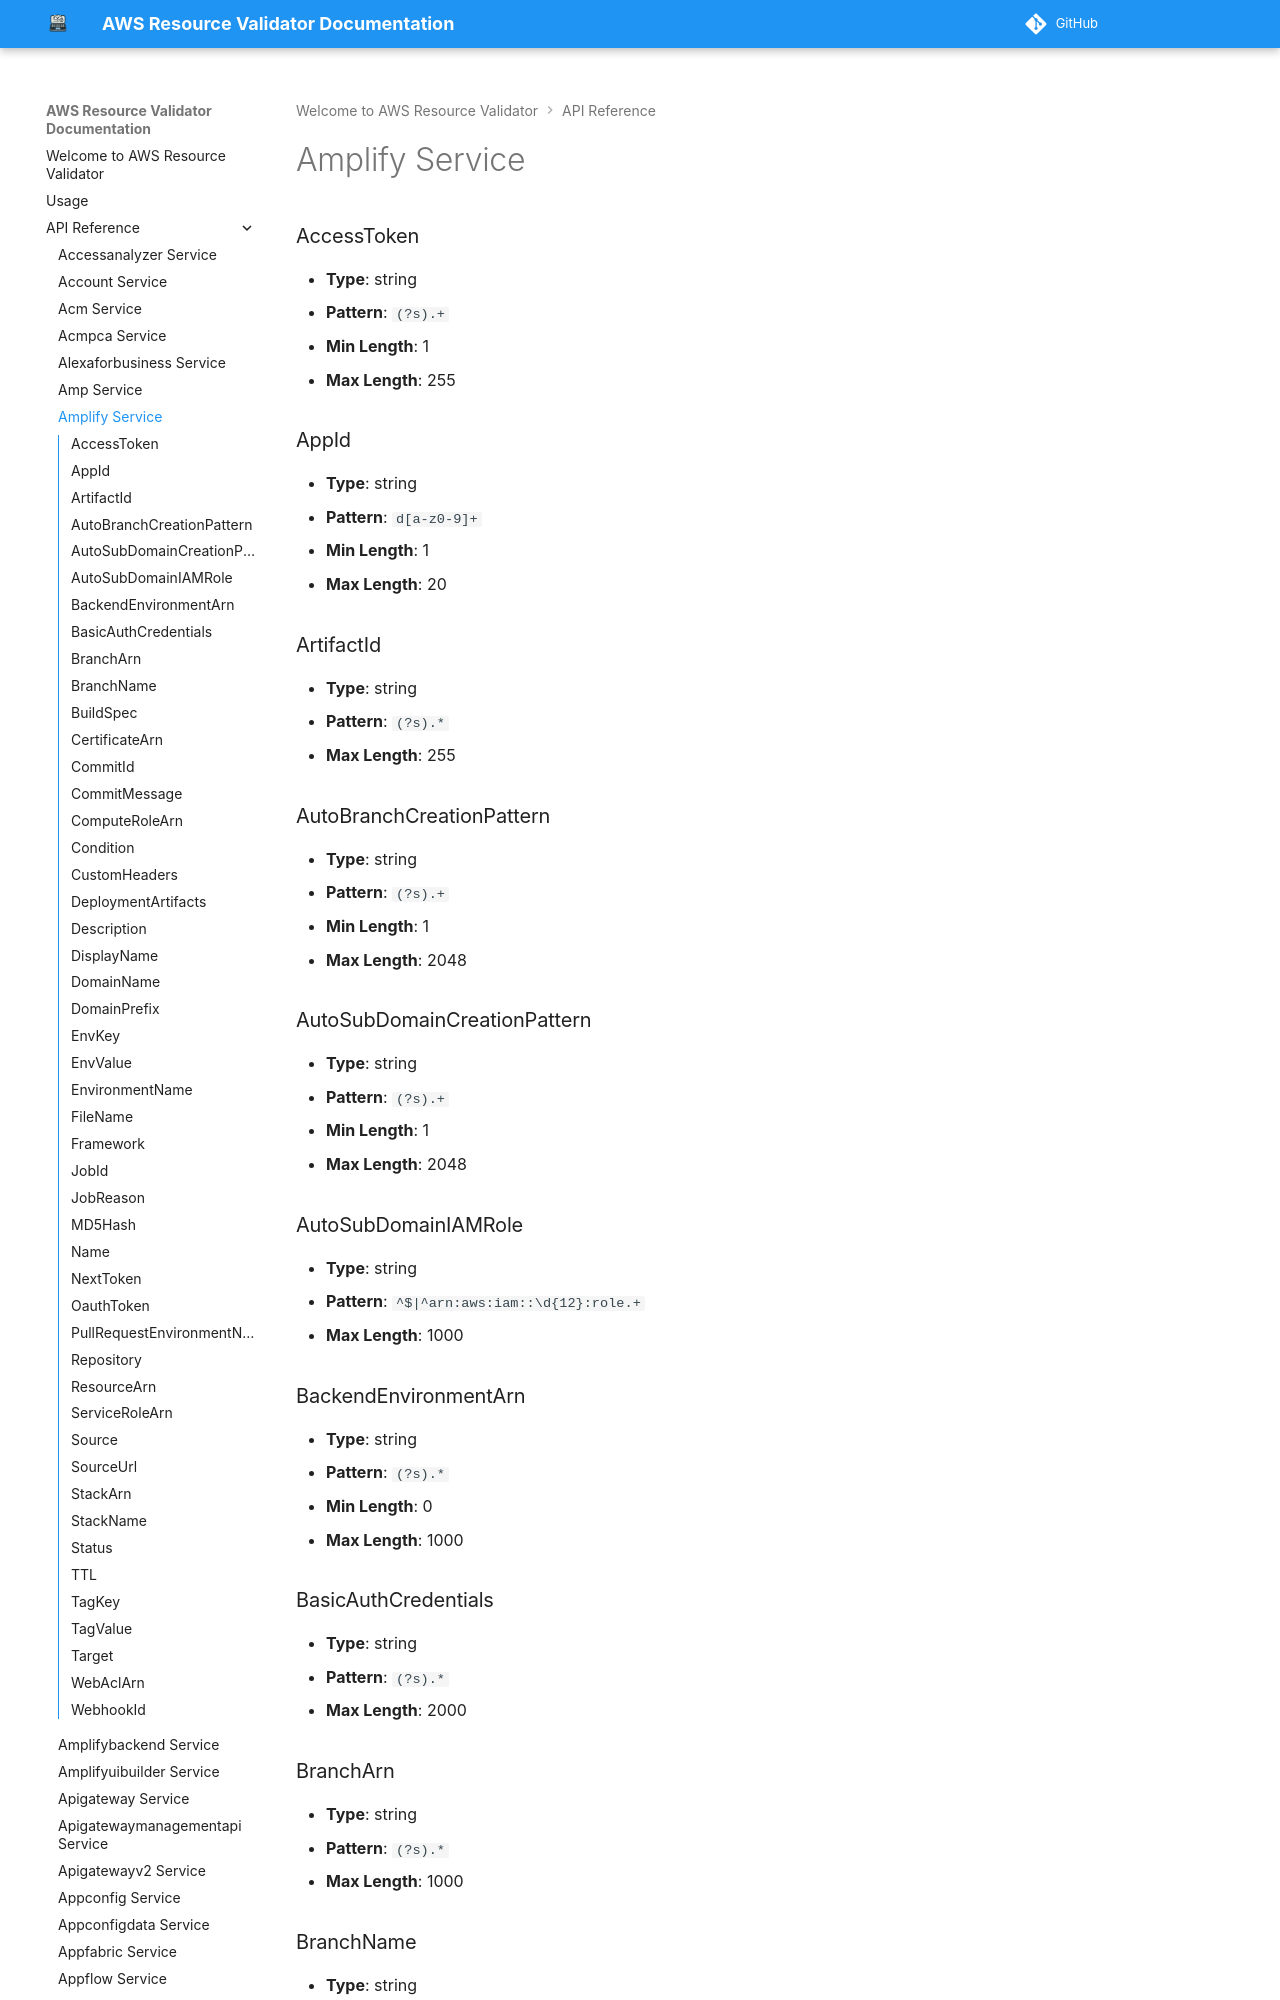

repository: CoreOxide/aws_resource_validator · page: api/amplify/index.html · generator: mkdocs

# Amplify Service

### AccessToken
- **Type**: string
- **Pattern**: `(?s).+`
- **Min Length**: 1
- **Max Length**: 255

### AppId
- **Type**: string
- **Pattern**: `d[a-z0-9]+`
- **Min Length**: 1
- **Max Length**: 20

### ArtifactId
- **Type**: string
- **Pattern**: `(?s).*`
- **Max Length**: 255

### AutoBranchCreationPattern
- **Type**: string
- **Pattern**: `(?s).+`
- **Min Length**: 1
- **Max Length**: 2048

### AutoSubDomainCreationPattern
- **Type**: string
- **Pattern**: `(?s).+`
- **Min Length**: 1
- **Max Length**: 2048

### AutoSubDomainIAMRole
- **Type**: string
- **Pattern**: `^$|^arn:aws:iam::\d{12}:role.+`
- **Max Length**: 1000
